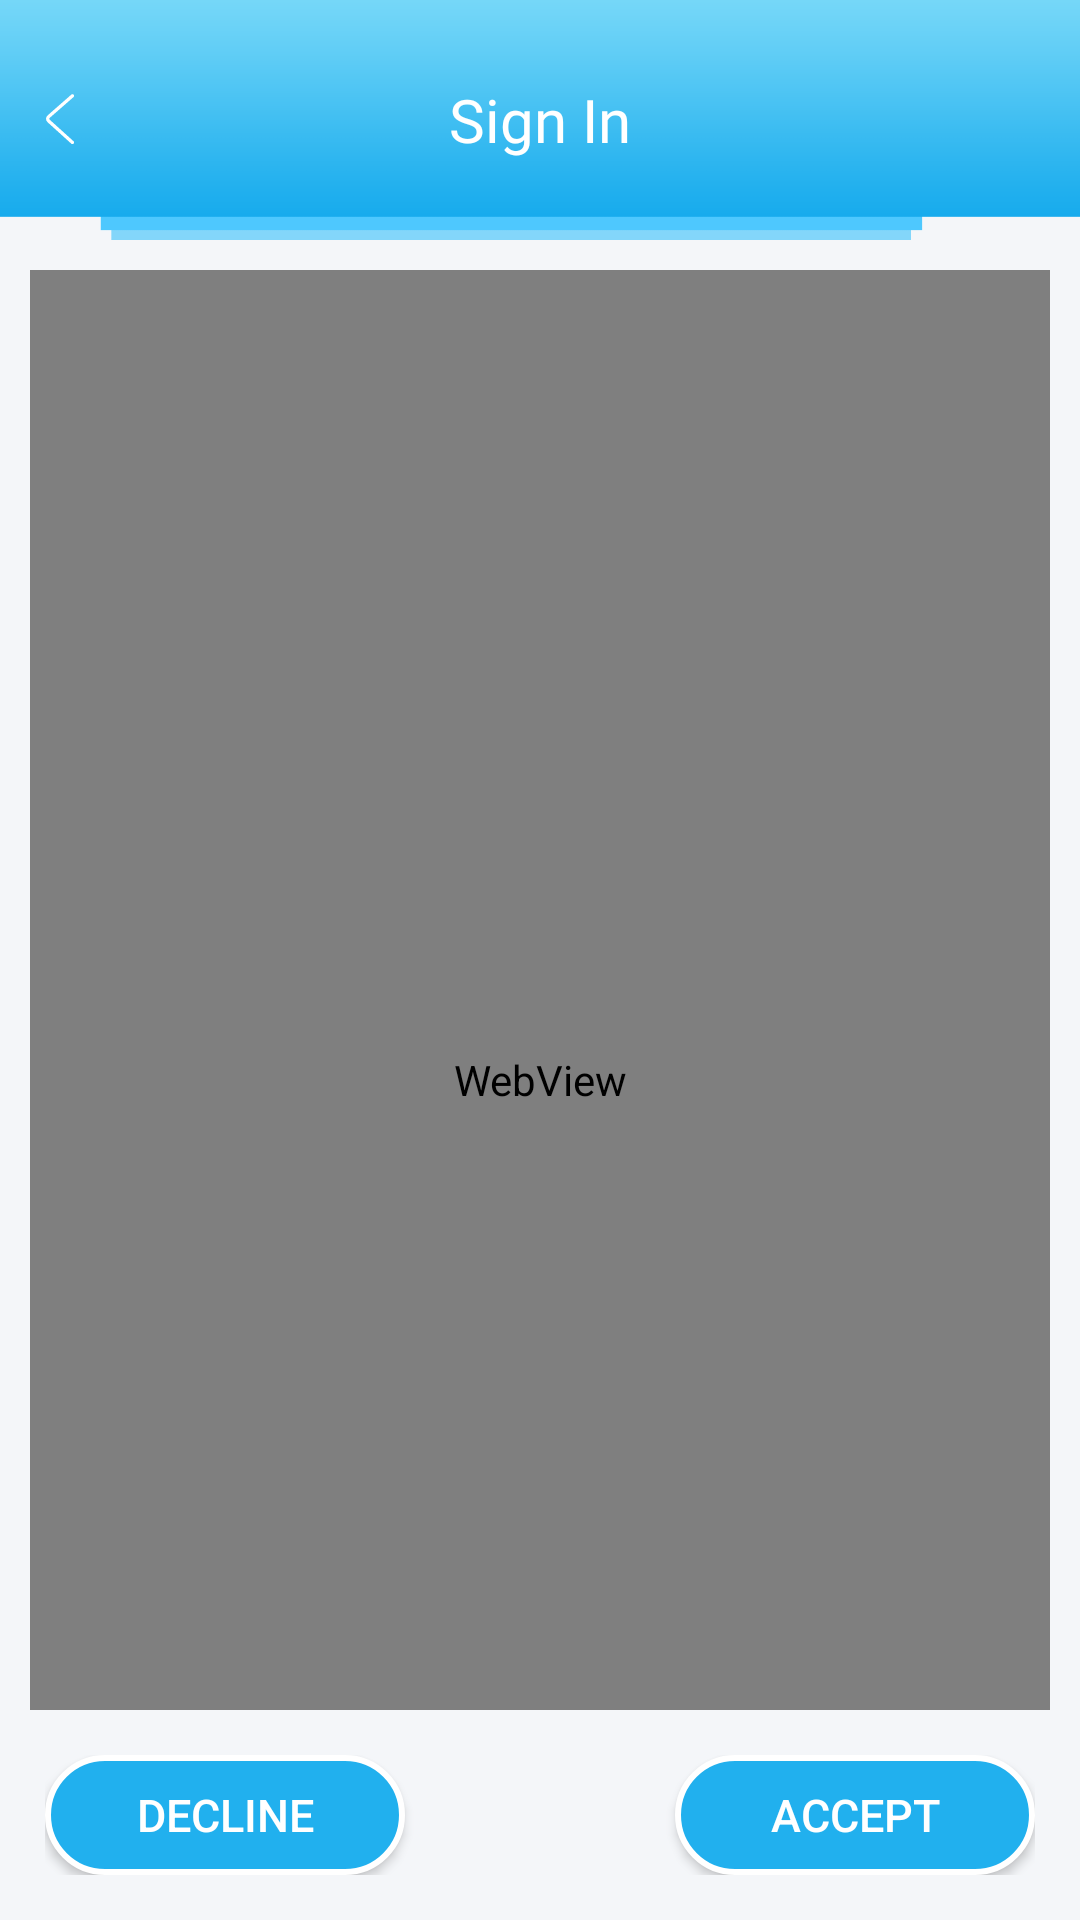

Android layout source for this screen:
<!-- AndroidManifest.xml: activity theme Theme.NoTitleBar -->
<!-- res/layout/activity_policy.xml -->
<?xml version="1.0" encoding="utf-8"?>
<RelativeLayout xmlns:android="http://schemas.android.com/apk/res/android"
    xmlns:tools="http://schemas.android.com/tools"
    android:layout_width="match_parent"
    android:layout_height="wrap_content"
    android:background="@color/background"
    tools:context=".activity.PolicyActivity">

    <RelativeLayout
        android:id="@+id/rl_toolbar_param"
        android:layout_width="match_parent"
        android:layout_height="wrap_content">

        <include
            android:id="@+id/toolbar_layout"
            layout="@layout/layout_common_toolbar"></include>

    </RelativeLayout>

    <RelativeLayout
        android:layout_below="@+id/rl_toolbar_param"
        android:layout_width="match_parent"
        android:padding="10dp"
        android:paddingTop="10dp"
        android:layout_height="wrap_content"
        tools:ignore="WebViewLayout">
        <WebView
            android:layout_width="match_parent"
            android:layout_height="match_parent"
            android:id="@+id/webView"
            />
    </RelativeLayout>

    <RelativeLayout
        android:layout_width="match_parent"
        android:layout_alignParentBottom="true"
       android:padding="15dp"
        android:background="@color/background"
        android:layout_height="70dp">

        <androidx.appcompat.widget.AppCompatButton
            android:id="@+id/bt_decline"
            android:layout_width="120dp"
            android:layout_height="60dp"
            android:textColor="@color/white"
            android:textSize="15sp"
            android:gravity="center_horizontal|center"
            android:layout_alignParentLeft="true"
            android:background="@drawable/bt_style"
            android:text="Decline"></androidx.appcompat.widget.AppCompatButton>

        <androidx.appcompat.widget.AppCompatButton
            android:id="@+id/bt_accept"
            android:layout_width="120dp"
            android:layout_height="60dp"
            android:textColor="@color/white"
            android:textSize="15sp"
            android:gravity="center_horizontal|center"
            android:layout_alignParentRight="true"
            android:background="@drawable/bt_style"
            android:text="Accept"></androidx.appcompat.widget.AppCompatButton>



    </RelativeLayout>
</RelativeLayout>
<!-- res/layout/layout_common_toolbar.xml (included above) -->
<?xml version="1.0" encoding="utf-8"?>
<RelativeLayout
    xmlns:android="http://schemas.android.com/apk/res/android"
    android:layout_width="match_parent"
    android:background="@drawable/ic_header_image"
    android:layout_height="80dp">

        <androidx.appcompat.widget.AppCompatTextView
            android:id="@+id/tv_title_text"
            android:layout_width="wrap_content"
            android:layout_height="wrap_content"
            android:layout_centerInParent="true"
            android:fontFamily="@font/sfprodisplaybold"
            android:text="Sign In"
            android:textColor="@color/white"
            android:textSize="20sp"></androidx.appcompat.widget.AppCompatTextView>

        <androidx.appcompat.widget.AppCompatButton
            android:id="@+id/bt_back"
            android:layout_width="20dp"
            android:layout_marginStart="10dp"
            android:layout_centerVertical="true"
            android:layout_alignParentLeft="true"
             android:background="@drawable/ic_back"
            android:layout_height="20dp"></androidx.appcompat.widget.AppCompatButton>
</RelativeLayout>
<!-- resources referenced by this layout -->
<resources>
  <color name="background">#f4f6f9</color>
  <color name="white">#FFFFFFFF</color>
  <!-- drawable bt_style (drawable) -->
  <?xml version="1.0" encoding="utf-8"?>
  <shape xmlns:android="http://schemas.android.com/apk/res/android" android:shape="rectangle">
      <stroke
          android:width="2dp"
          android:color="@color/white" />
      <solid android:color="@color/appColor"/>
      <corners android:radius="30dp"
          />
  </shape>
  <!-- drawable ic_back (drawable) -->
  <vector xmlns:android="http://schemas.android.com/apk/res/android"
      android:width="500dp"
      android:height="500dp"
      android:viewportWidth="500"
      android:viewportHeight="500">
    <path
        android:pathData="M344.4,447.5c5.6,5.1 14.3,4.6 19.5,-1c5.1,-5.6 4.6,-14.3 -1,-19.5L164.7,247.9c-5.1,-4.6 -5.1,-11.3 0,-15.9L362.8,59c5.6,-5.1 6.1,-13.8 1.5,-19.5c-5.1,-5.6 -13.8,-6.1 -19.5,-1.5L146.8,211.6c-17.4,15.4 -17.9,40.9 -0.5,56.8L344.4,447.5z"
        android:fillColor="#FFFFFF"/>
  </vector>
  <!-- drawable ic_header_image: png bitmap (drawable, 7072 bytes) -->
  <style name="Theme.NoTitleBar" parent="Theme.MaterialComponents.DayNight.NoActionBar">
          <item name="android:statusBarColor">@color/gray</item>
  
  
      </style>
  <color name="appColor">#21b0ee</color>
  <color name="gray">#808080</color>
</resources>
